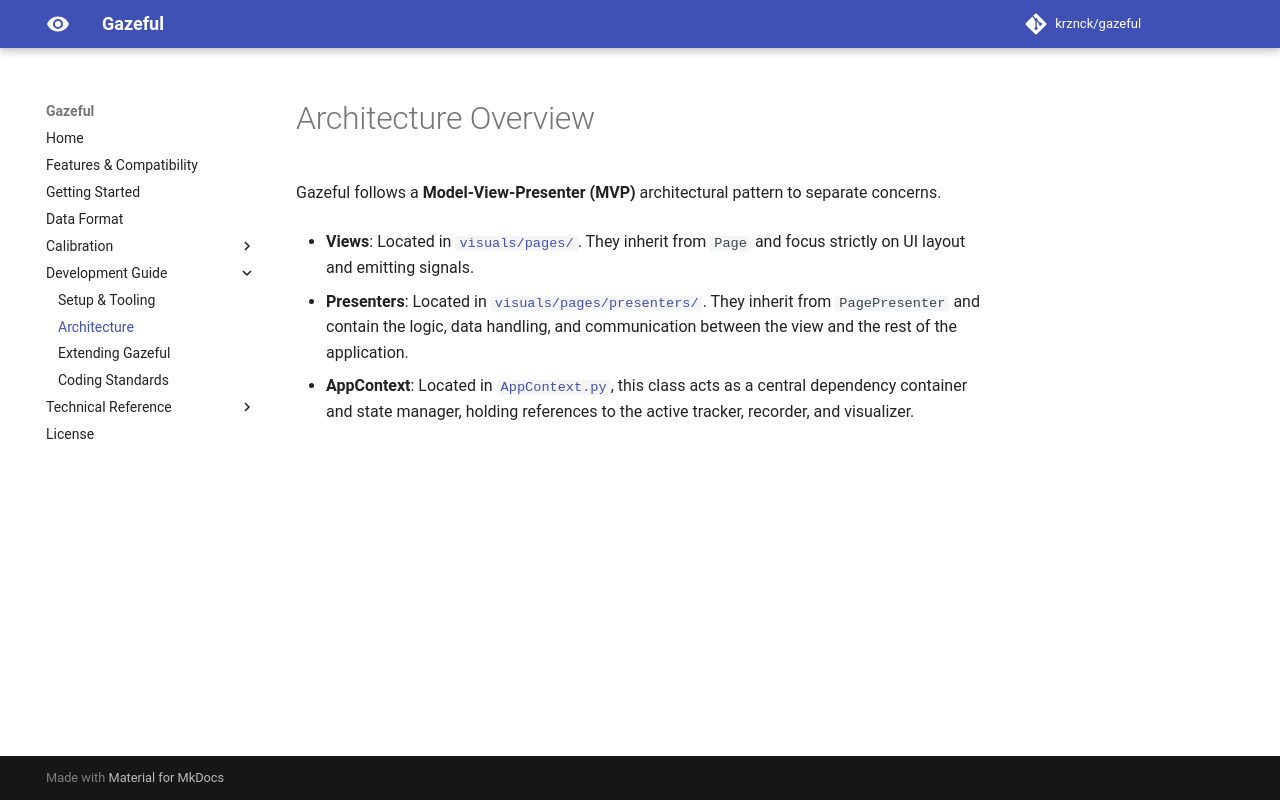

repository: krznck/gazeful · page: development/architecture/index.html · generator: mkdocs

# Architecture Overview

Gazeful follows a **Model-View-Presenter (MVP)** architectural pattern to
separate concerns.

- **Views**:
  Located in [`visuals/pages/`](../reference/visuals/pages.md).
  They inherit from `Page` and focus strictly on UI layout and emitting signals.

- **Presenters**:
  Located in [`visuals/pages/presenters/`](../reference/visuals/presenters.md).
  They inherit from `PagePresenter` and contain the logic, data handling, and
  communication between the view and the rest of the application.

- **AppContext**:
  Located in [`AppContext.py`](../reference/main.md), this class acts as a
  central dependency container and state manager, holding references to the
  active tracker, recorder, and visualizer.
